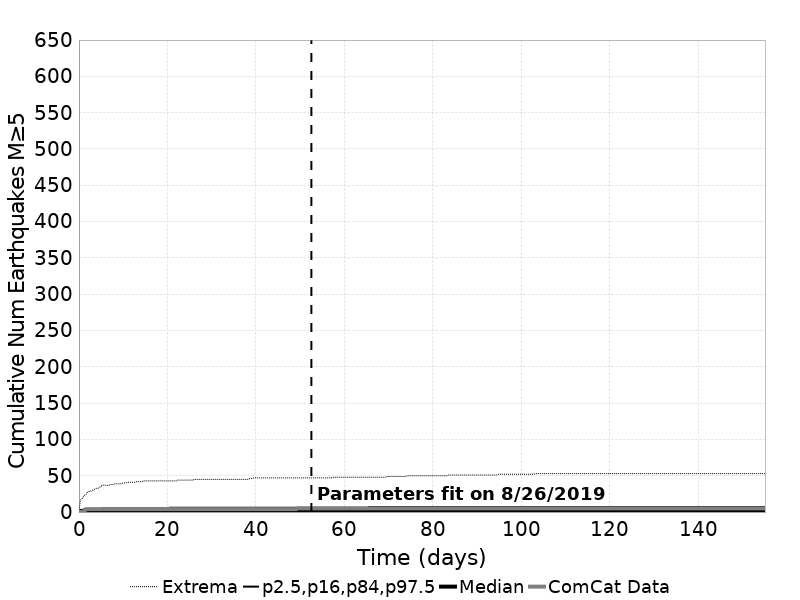

The table this chart was drawn from, first rows:
Time (days), ComCat Data, Simulation Mean, Simulation Median, Simulation Mode, Simulation Minimum, Simulation Maximum, 2.5 %-ile, 16 %-ile, 84 %-ile, 97.5 %-ile
0.0, 0.0, 0.0, 0.0, 0.0, 0.0, 0.0, 0.0, 0.0, 0.0, 0.0
0.3108, 0.0, 0.6261, 0.0, 0.0, 0.0, 16.0, 0.0, 0.0, 1.0, 3.0
0.6217, 0.0, 0.7493, 0.0, 0.0, 0.0, 18.0, 0.0, 0.0, 2.0, 3.0
0.9325, 1.0, 0.8255, 1.0, 0.0, 0.0, 20.0, 0.0, 0.0, 2.0, 3.0
1.243, 1.0, 0.8793, 1.0, 0.0, 0.0, 23.0, 0.0, 0.0, 2.0, 4.0
1.554, 4.0, 0.9228, 1.0, 0.0, 0.0, 24.0, 0.0, 0.0, 2.0, 4.0
1.865, 4.0, 0.9598, 1.0, 0.0, 0.0, 27.0, 0.0, 0.0, 2.0, 4.0
2.176, 4.0, 0.991, 1.0, 0.0, 0.0, 28.0, 0.0, 0.0, 2.0, 4.0
2.487, 4.0, 1.019, 1.0, 0.0, 0.0, 29.0, 0.0, 0.0, 2.0, 4.0
2.798, 4.0, 1.043, 1.0, 0.0, 0.0, 29.0, 0.0, 0.0, 2.0, 4.0
3.108, 4.0, 1.065, 1.0, 0.0, 0.0, 30.0, 0.0, 0.0, 2.0, 4.0
3.419, 4.0, 1.084, 1.0, 0.0, 0.0, 31.0, 0.0, 0.0, 2.0, 4.0
3.73, 4.0, 1.101, 1.0, 0.0, 0.0, 32.0, 0.0, 0.0, 2.0, 4.0
4.041, 4.0, 1.117, 1.0, 0.0, 0.0, 33.0, 0.0, 0.0, 2.0, 4.0
4.352, 4.0, 1.133, 1.0, 0.0, 0.0, 33.0, 0.0, 0.0, 2.0, 4.0
4.663, 4.0, 1.147, 1.0, 0.0, 0.0, 34.0, 0.0, 0.0, 2.0, 4.0
4.973, 4.0, 1.161, 1.0, 0.0, 0.0, 35.0, 0.0, 0.0, 2.0, 4.0
5.284, 4.0, 1.173, 1.0, 0.0, 0.0, 37.0, 0.0, 0.0, 2.0, 5.0
5.595, 4.0, 1.185, 1.0, 0.0, 0.0, 37.0, 0.0, 0.0, 2.0, 5.0
5.906, 4.0, 1.196, 1.0, 0.0, 0.0, 37.0, 0.0, 0.0, 2.0, 5.0
6.217, 4.0, 1.207, 1.0, 0.0, 0.0, 37.0, 0.0, 0.0, 2.0, 5.0
6.528, 4.0, 1.217, 1.0, 0.0, 0.0, 37.0, 0.0, 0.0, 2.0, 5.0
6.838, 4.0, 1.227, 1.0, 0.0, 0.0, 37.0, 0.0, 0.0, 2.0, 5.0
7.149, 4.0, 1.237, 1.0, 0.0, 0.0, 38.0, 0.0, 0.0, 2.0, 5.0
7.46, 4.0, 1.246, 1.0, 0.0, 0.0, 38.0, 0.0, 0.0, 2.0, 5.0
7.771, 4.0, 1.255, 1.0, 0.0, 0.0, 38.0, 0.0, 0.0, 2.0, 5.0
8.082, 4.0, 1.263, 1.0, 0.0, 0.0, 39.0, 0.0, 0.0, 2.0, 5.0
8.393, 4.0, 1.271, 1.0, 0.0, 0.0, 39.0, 0.0, 0.0, 2.0, 5.0
8.703, 4.0, 1.278, 1.0, 0.0, 0.0, 39.0, 0.0, 0.0, 2.0, 5.0
9.014, 4.0, 1.286, 1.0, 0.0, 0.0, 39.0, 0.0, 0.0, 2.0, 5.0
9.325, 4.0, 1.293, 1.0, 0.0, 0.0, 39.0, 0.0, 0.0, 2.0, 5.0
9.636, 4.0, 1.3, 1.0, 0.0, 0.0, 39.0, 0.0, 0.0, 2.0, 5.0
9.947, 4.0, 1.307, 1.0, 0.0, 0.0, 40.0, 0.0, 0.0, 2.0, 5.0
10.26, 4.0, 1.313, 1.0, 0.0, 0.0, 40.0, 0.0, 0.0, 2.0, 5.0
10.57, 4.0, 1.32, 1.0, 0.0, 0.0, 40.0, 0.0, 0.0, 2.0, 5.0
10.88, 4.0, 1.326, 1.0, 0.0, 0.0, 41.0, 0.0, 0.0, 2.0, 5.0
11.19, 4.0, 1.332, 1.0, 0.0, 0.0, 41.0, 0.0, 0.0, 2.0, 5.0
11.5, 4.0, 1.338, 1.0, 0.0, 0.0, 41.0, 0.0, 0.0, 2.0, 5.0
11.81, 4.0, 1.345, 1.0, 0.0, 0.0, 41.0, 0.0, 0.0, 3.0, 5.0
12.12, 4.0, 1.351, 1.0, 0.0, 0.0, 41.0, 0.0, 0.0, 3.0, 5.0
12.43, 4.0, 1.356, 1.0, 0.0, 0.0, 41.0, 0.0, 0.0, 3.0, 5.0
12.74, 4.0, 1.362, 1.0, 0.0, 0.0, 41.0, 0.0, 0.0, 3.0, 5.0
13.06, 4.0, 1.367, 1.0, 0.0, 0.0, 42.0, 0.0, 0.0, 3.0, 5.0
13.37, 4.0, 1.372, 1.0, 0.0, 0.0, 42.0, 0.0, 0.0, 3.0, 5.0
13.68, 4.0, 1.377, 1.0, 0.0, 0.0, 42.0, 0.0, 0.0, 3.0, 5.0
13.99, 4.0, 1.382, 1.0, 0.0, 0.0, 42.0, 0.0, 0.0, 3.0, 5.0
14.3, 4.0, 1.387, 1.0, 0.0, 0.0, 42.0, 0.0, 0.0, 3.0, 5.0
14.61, 4.0, 1.391, 1.0, 0.0, 0.0, 43.0, 0.0, 0.0, 3.0, 5.0
14.92, 4.0, 1.396, 1.0, 0.0, 0.0, 43.0, 0.0, 0.0, 3.0, 5.0
15.23, 4.0, 1.401, 1.0, 0.0, 0.0, 43.0, 0.0, 0.0, 3.0, 5.0
15.54, 4.0, 1.405, 1.0, 0.0, 0.0, 43.0, 0.0, 0.0, 3.0, 5.0
15.85, 4.0, 1.409, 1.0, 0.0, 0.0, 43.0, 0.0, 0.0, 3.0, 5.0
16.16, 4.0, 1.413, 1.0, 0.0, 0.0, 43.0, 0.0, 0.0, 3.0, 5.0
16.47, 4.0, 1.417, 1.0, 0.0, 0.0, 43.0, 0.0, 0.0, 3.0, 5.0
16.79, 4.0, 1.421, 1.0, 0.0, 0.0, 43.0, 0.0, 0.0, 3.0, 5.0
17.1, 4.0, 1.425, 1.0, 0.0, 0.0, 43.0, 0.0, 0.0, 3.0, 5.0
17.41, 4.0, 1.429, 1.0, 0.0, 0.0, 43.0, 0.0, 0.0, 3.0, 5.0
17.72, 4.0, 1.433, 1.0, 0.0, 0.0, 43.0, 0.0, 0.0, 3.0, 5.0
18.03, 4.0, 1.437, 1.0, 0.0, 0.0, 43.0, 0.0, 0.0, 3.0, 5.0
18.34, 4.0, 1.44, 1.0, 0.0, 0.0, 43.0, 0.0, 0.0, 3.0, 5.0
... 440 more rows
